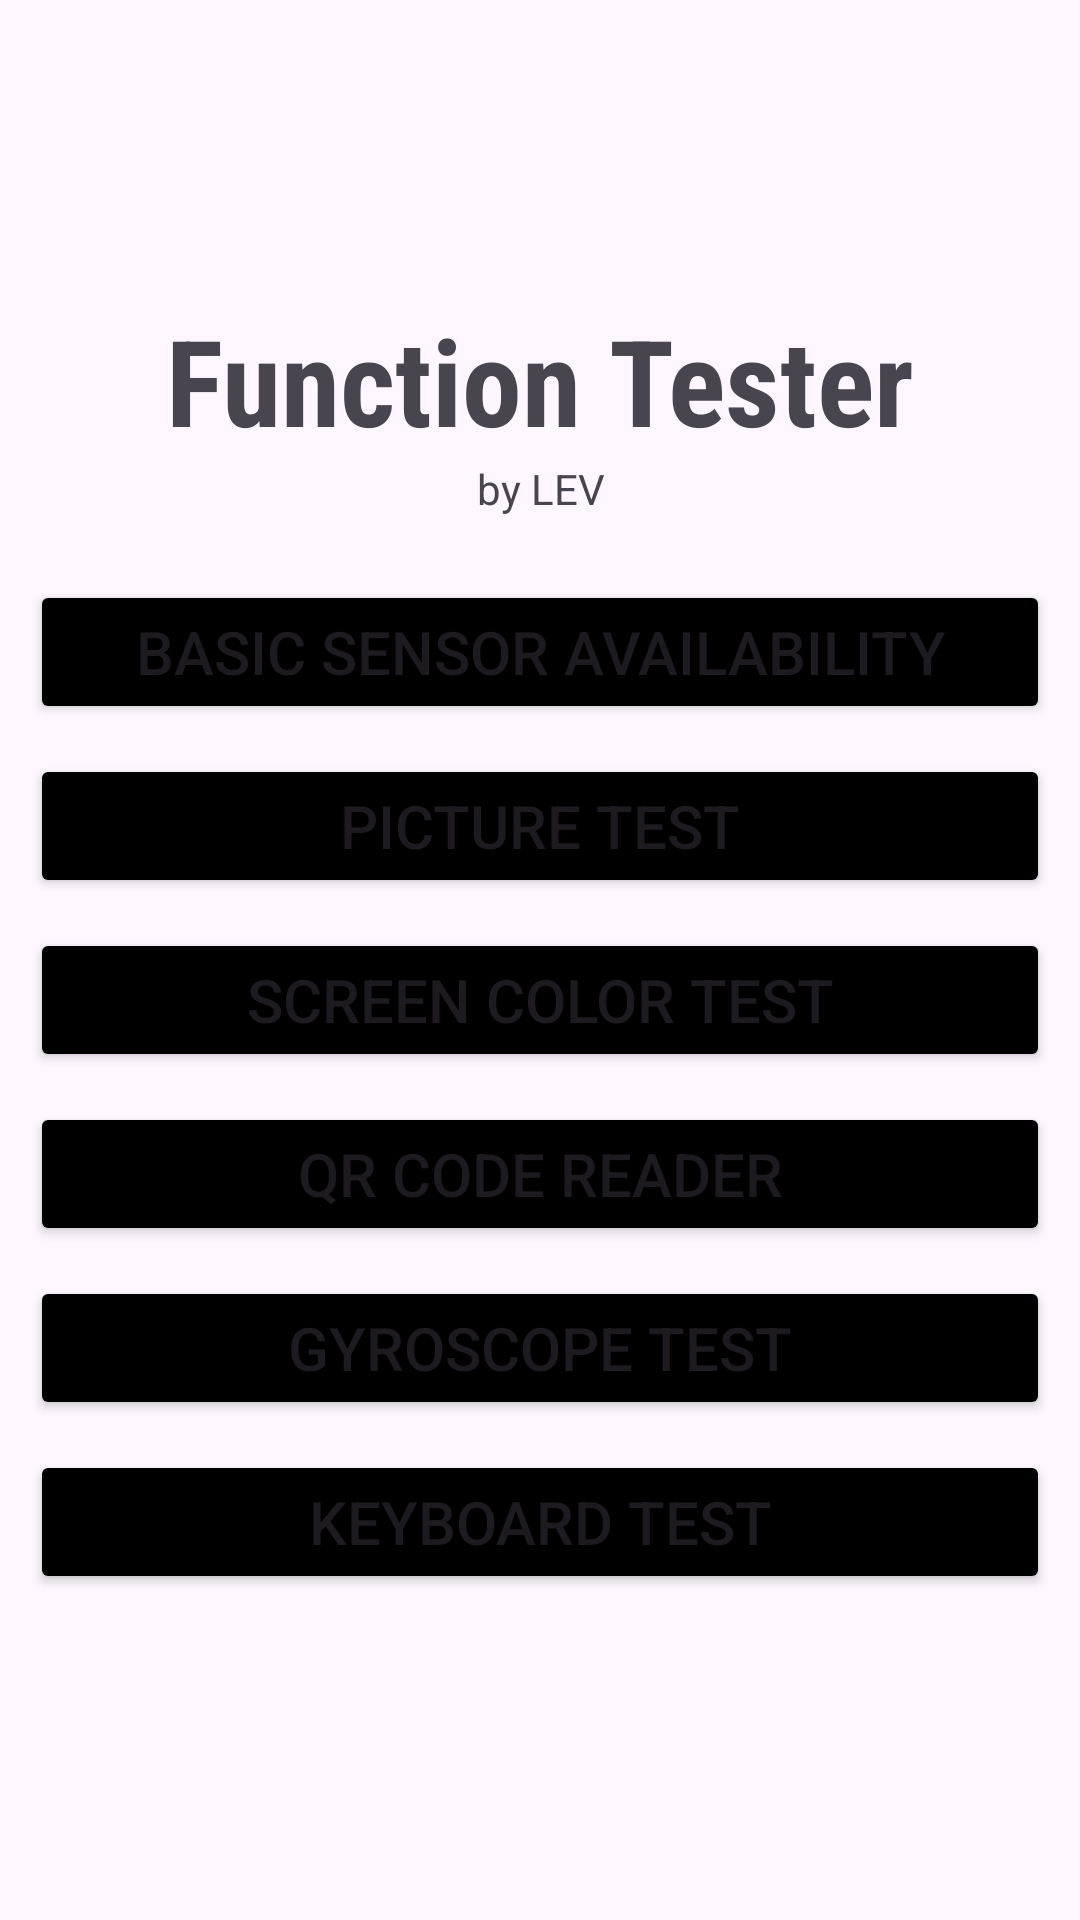

Layout XML and referenced resources for this Android screen:
<!-- AndroidManifest.xml: application theme Theme.DebuggerApp -->
<!-- res/layout/activity_main.xml -->
<RelativeLayout xmlns:android="http://schemas.android.com/apk/res/android"
    xmlns:tools="http://schemas.android.com/tools"
    android:id="@+id/main"
    android:layout_width="match_parent"
    android:layout_height="match_parent"
    tools:context=".MainActivity">

    <TextView
        android:id="@+id/textViewDebuggerTitle"
        android:layout_width="match_parent"
        android:layout_height="wrap_content"
        android:layout_marginTop="100dp"
        android:fontFamily="sans-serif-condensed"
        android:gravity="center"
        android:text="Function Tester"
        android:textAlignment="center"
        android:textStyle="bold"
        android:textSize="40sp"
        tools:ignore="HardcodedText" />

    <TextView
        android:id="@+id/textViewMadeBY"
        android:layout_width="wrap_content"
        android:layout_height="wrap_content"
        android:textAlignment="center"
        android:gravity="center"
        android:layout_below="@id/textViewDebuggerTitle"
        android:layout_centerVertical="true"
        android:layout_centerHorizontal="true"
        android:text="by LEV"
        tools:ignore="HardcodedText" />

    <TableLayout
        android:id="@+id/tableLayout"
        android:layout_width="match_parent"
        android:layout_height="wrap_content"
        android:layout_below="@id/textViewDebuggerTitle"
        android:layout_marginTop="30dp">

        <TableRow
            android:layout_width="match_parent"
            android:layout_height="wrap_content"
            android:layout_marginTop="10dp">
            <Button
                android:id="@+id/buttonAvailability"
                android:layout_width="0dp"
                android:layout_height="wrap_content"
                android:layout_weight="1"
                android:layout_marginRight="10dp"
                android:layout_marginLeft="10dp"
                android:backgroundTint="#000000"
                android:text="Basic Sensor Availability"
                android:textSize="20sp"
                android:textAlignment="center"
                tools:ignore="HardcodedText" />
        </TableRow>

        <TableRow
            android:layout_width="match_parent"
            android:layout_height="wrap_content"
            android:layout_marginTop="10dp" >
            <Button
                android:id="@+id/buttonPicture"
                android:layout_width="0dp"
                android:layout_marginRight="10dp"
                android:layout_marginLeft="10dp"
                android:layout_height="wrap_content"
                android:layout_weight="1"
                android:backgroundTint="#000000"
                android:text="Picture Test"
                android:textSize="20sp"
                android:textAlignment="center"
                tools:ignore="HardcodedText" />
        </TableRow>

        <TableRow
            android:layout_width="match_parent"
            android:layout_height="wrap_content"
            android:layout_marginTop="10dp" >
            <Button
                android:id="@+id/buttonScreen"
                android:layout_width="0dp"
                android:layout_marginRight="10dp"
                android:layout_marginLeft="10dp"
                android:layout_height="wrap_content"
                android:layout_weight="1"
                android:backgroundTint="#000000"
                android:text="Screen Color Test"
                android:textSize="20sp"
                android:textAlignment="center"
                tools:ignore="HardcodedText" />
        </TableRow>

        <TableRow
            android:layout_width="match_parent"
            android:layout_height="wrap_content"
            android:layout_marginTop="10dp" >
            <Button
                android:id="@+id/buttonQR"
                android:layout_width="0dp"
                android:layout_marginRight="10dp"
                android:layout_marginLeft="10dp"
                android:layout_height="wrap_content"
                android:layout_weight="1"
                android:backgroundTint="#000000"
                android:text="QR Code Reader"
                android:textSize="20sp"
                android:textAlignment="center"
                tools:ignore="HardcodedText" />
        </TableRow>

        <TableRow
            android:layout_width="match_parent"
            android:layout_height="wrap_content"
            android:layout_marginTop="10dp" >
            <Button
                android:id="@+id/buttonGyroscopeTest"
                android:layout_width="0dp"
                android:layout_marginRight="10dp"
                android:layout_marginLeft="10dp"
                android:layout_height="wrap_content"
                android:layout_weight="1"
                android:backgroundTint="#000000"
                android:text="Gyroscope Test"
                android:textAlignment="center"
                android:textSize="20sp"
                tools:ignore="HardcodedText" />
        </TableRow>
        <TableRow
            android:layout_width="match_parent"
            android:layout_height="wrap_content"
            android:layout_marginTop="10dp">
            <Button
                android:id="@+id/buttonKeyboard"
                android:layout_width="0dp"
                android:layout_marginRight="10dp"
                android:layout_marginLeft="10dp"
                android:layout_height="wrap_content"
                android:layout_weight="1"
                android:backgroundTint="#000000"
                android:textSize="20sp"
                android:text="Keyboard Test"
                android:textAlignment="center"
                tools:ignore="HardcodedText" />
        </TableRow>
    </TableLayout>
    <ImageView
        android:id="@+id/imageViewPicSave"
        android:layout_width="250dp"
        android:layout_height="250dp"
        android:contentDescription="Picture"
        android:scaleType="fitCenter"
        android:layout_marginTop="20dp"
        android:layout_centerVertical="true"
        android:layout_centerHorizontal="true"
        android:layout_below="@id/tableLayout"
        android:adjustViewBounds="true"
        tools:ignore="ContentDescription,HardcodedText" />
    <Button
        android:id="@+id/buttonDelete"
        android:layout_width="wrap_content"
        android:layout_height="wrap_content"
        android:backgroundTint="#000000"
        android:text="Remove picture"
        android:textSize="15sp"
        android:textColor="#FFFFFF"
         android:textAlignment="center"
        android:gravity="center"
        android:layout_alignParentBottom="true"
        android:layout_marginBottom="50dp"
        tools:ignore="HardcodedText"
        android:layout_centerHorizontal="true"
        android:visibility="gone"/>
</RelativeLayout>
<!-- resources referenced by this layout -->
<resources>
  <style name="Theme.DebuggerApp" parent="Base.Theme.DebuggerApp" />
  <style name="Base.Theme.DebuggerApp" parent="Theme.Material3.DayNight.NoActionBar">
          
          
      </style>
</resources>
